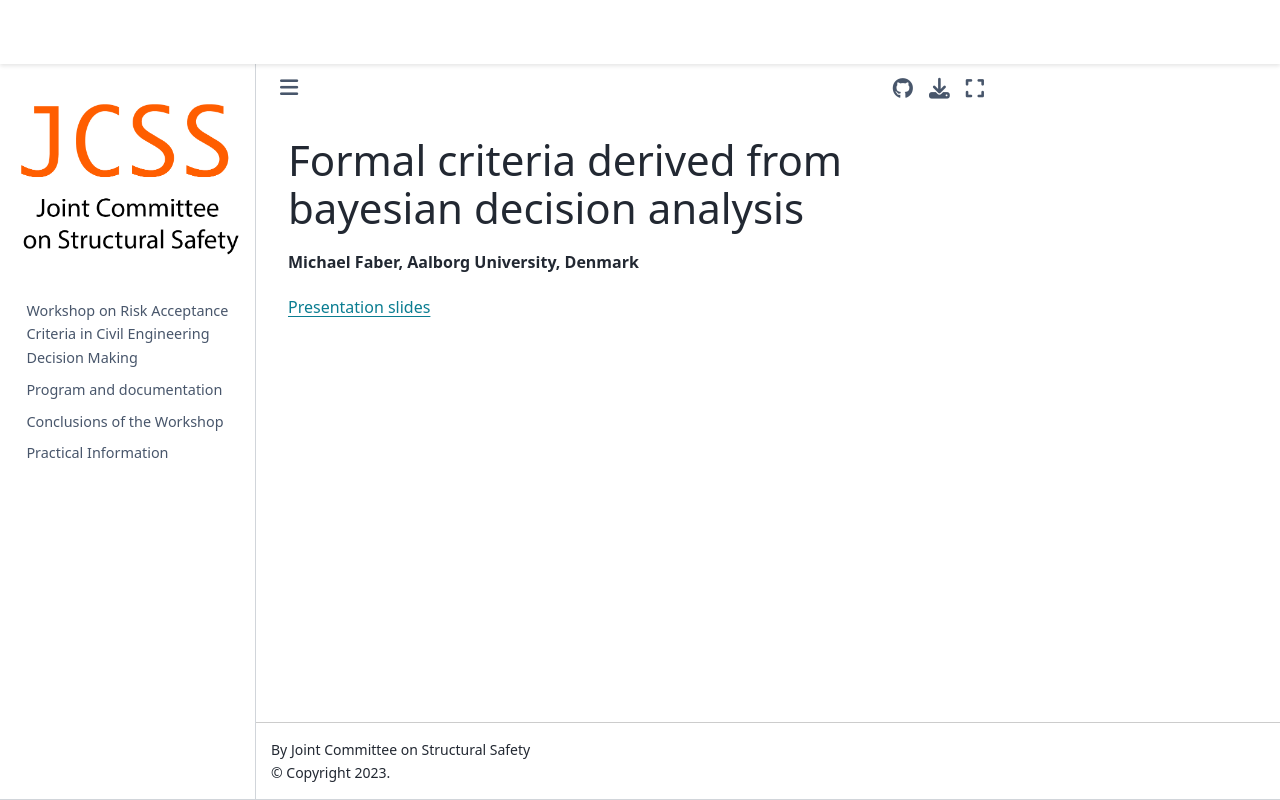

repository: JCSS-PMC/2023_Risk_Acc_WS · page: Faber.html · generator: jekyll

## Formal criteria derived from bayesian decision analysis
**Michael Faber, Aalborg University, Denmark**

[Presentation slides](https://folk.ntnu.no/jochenk/JCSS/Files/PRES_Faber.pdf)
